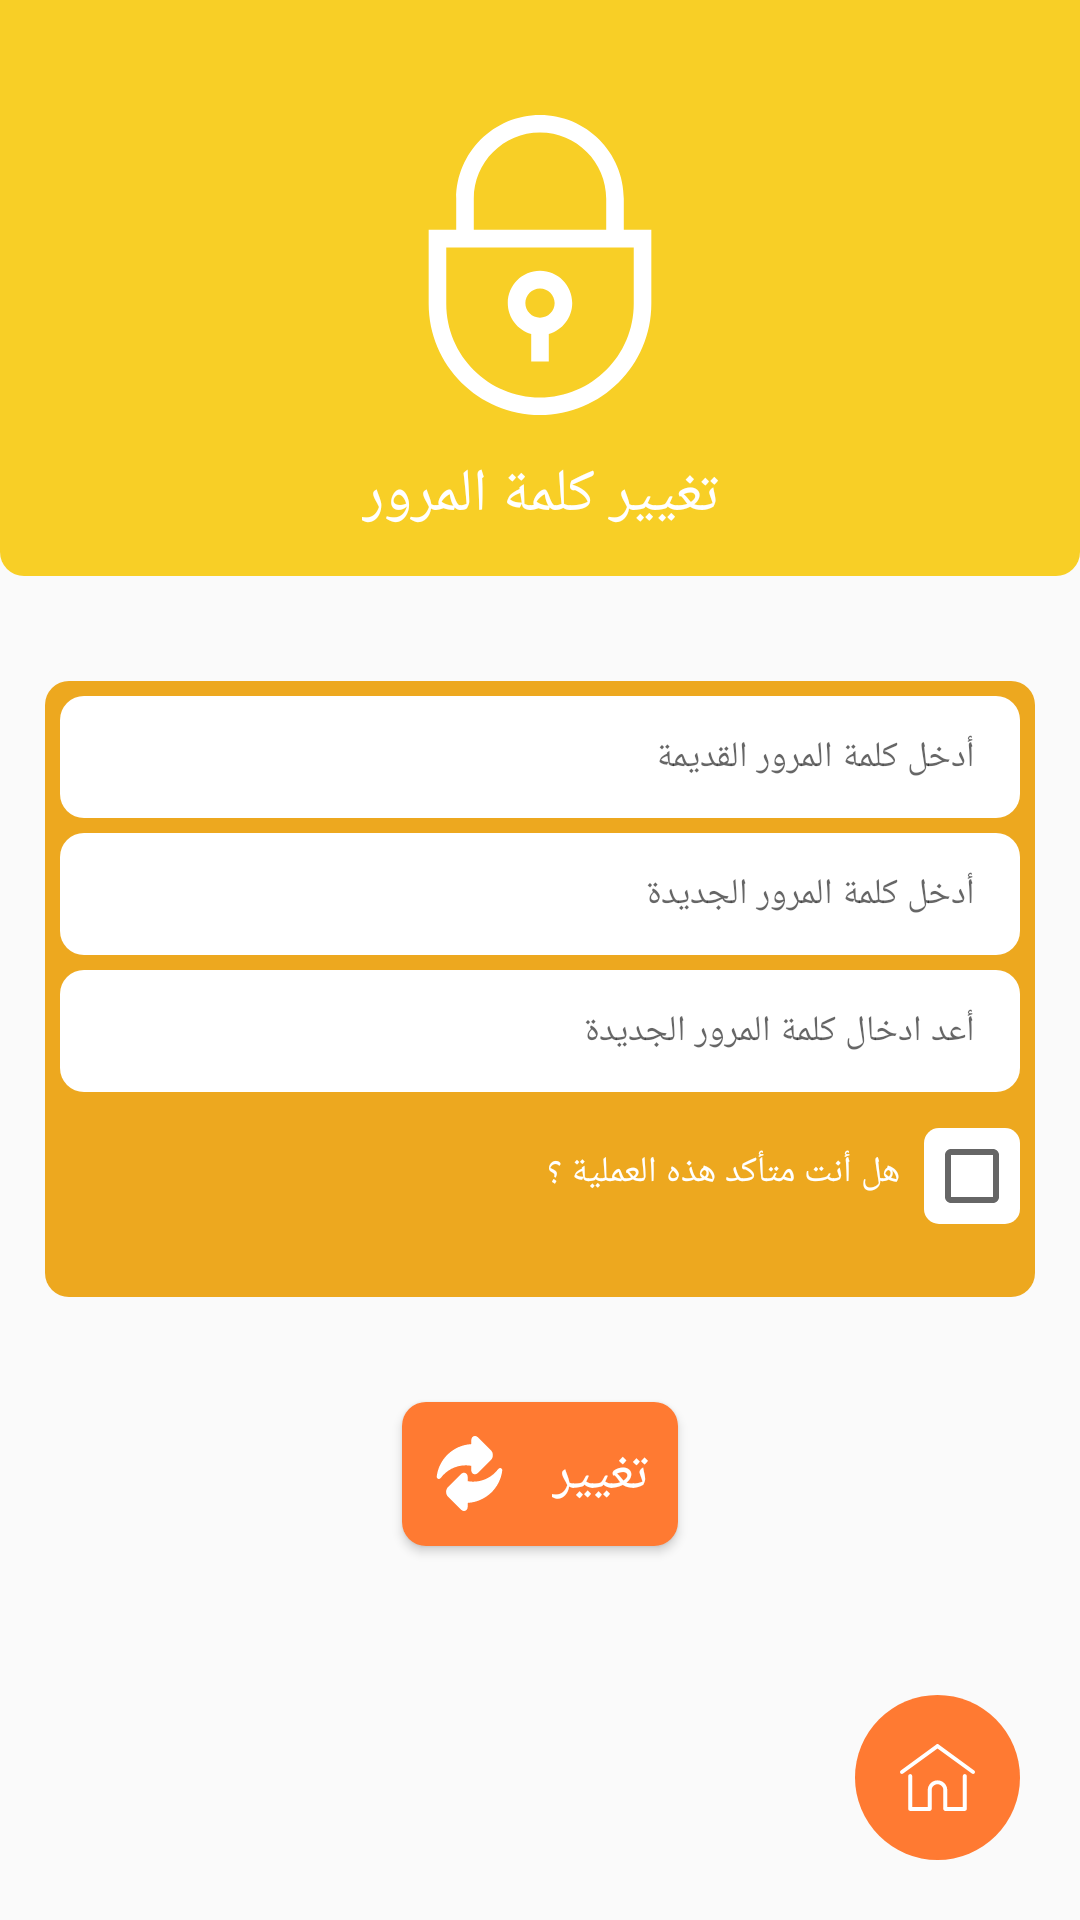

This screen was rendered from an Android layout file. Write that file and the resources it references.
<!-- AndroidManifest.xml: application theme Theme.ProductsStoreApplication -->
<!-- res/layout/activity_change_password.xml -->
<?xml version="1.0" encoding="utf-8"?>
<androidx.constraintlayout.widget.ConstraintLayout xmlns:android="http://schemas.android.com/apk/res/android"
    xmlns:app="http://schemas.android.com/apk/res-auto"
    xmlns:tools="http://schemas.android.com/tools"
    android:layout_width="match_parent"
    android:layout_height="match_parent"
    tools:context=".ChangePasswordActivity">

    <androidx.constraintlayout.widget.Guideline
        android:id="@+id/guideline_horz_0.3"
        android:layout_width="wrap_content"
        android:layout_height="wrap_content"
        android:orientation="horizontal"
        app:layout_constraintGuide_percent="0.30"
        />

    <androidx.constraintlayout.widget.Guideline
        android:id="@+id/guideline_horz_0.75"
        android:layout_width="wrap_content"
        android:layout_height="wrap_content"
        android:orientation="horizontal"
        app:layout_constraintGuide_percent="0.73"
        />

    <View
        android:id="@+id/change_password_view"
        android:layout_width="0dp"
        android:layout_height="0dp"
        app:layout_constraintTop_toTopOf="parent"
        app:layout_constraintStart_toStartOf="parent"
        app:layout_constraintEnd_toEndOf="parent"
        app:layout_constraintBottom_toTopOf="@id/guideline_horz_0.3"
        android:background="@drawable/main_view_background"
        />

    <View
        android:id="@+id/change_password_view2"
        android:layout_width="match_parent"
        android:layout_height="0dp"
        app:layout_constraintTop_toBottomOf="@id/guideline_horz_0.3"
        app:layout_constraintStart_toStartOf="parent"
        app:layout_constraintEnd_toEndOf="parent"
        app:layout_constraintBottom_toTopOf="@id/guideline_horz_0.75"
        android:background="@drawable/sitting_recycler_background"
        android:layout_marginTop="35dp"
        android:layout_marginBottom="35dp"
        android:layout_marginLeft="15dp"
        android:layout_marginRight="15dp"
        />


    <TextView
        android:id="@+id/change_password_title"
        android:layout_width="wrap_content"
        android:layout_height="wrap_content"
        app:layout_constraintLeft_toLeftOf="@id/change_password_view"
        app:layout_constraintTop_toBottomOf="@id/change_password_imgview"
        app:layout_constraintRight_toRightOf="@id/change_password_view"
        app:layout_constraintBottom_toBottomOf="@id/change_password_view"
        android:text="@string/change_password"
        android:textSize="20dp"
        android:fontFamily="@font/my_font_bold"
        android:textColor="@color/my_white"
        />

    <ImageView
        android:id="@+id/change_password_imgview"
        android:layout_width="wrap_content"
        android:layout_height="wrap_content"
        app:layout_constraintTop_toTopOf="parent"
        app:layout_constraintBottom_toTopOf="@id/change_password_title"
        app:layout_constraintRight_toRightOf="parent"
        app:layout_constraintLeft_toLeftOf="parent"
        android:src="@drawable/ic_biglock"
        android:layout_marginTop="25dp"
        />

    <EditText
        android:id="@+id/change_password_oldpassword"
        android:layout_width="0dp"
        android:layout_height="wrap_content"
        app:layout_constraintTop_toTopOf="@id/change_password_view2"
        app:layout_constraintLeft_toLeftOf="@id/change_password_view2"
        app:layout_constraintRight_toRightOf="@id/change_password_view2"
        android:hint="@string/enter_oldpassword"
        android:background="@drawable/main_edittext_background"
        android:paddingRight="15dp"
        android:fontFamily="@font/app_font_medium"
        android:paddingTop="12dp"
        android:paddingBottom="12dp"
        android:lines="1"
        android:inputType="textPassword"
        android:paddingLeft="5dp"
        android:layout_marginTop="5dp"
        android:layout_marginLeft="5dp"
        android:layout_marginRight="5dp"
        android:gravity="center_vertical|right"
        android:textSize="12dp"
        />

    <EditText
        android:id="@+id/change_password_newpassword"
        android:layout_width="0dp"
        android:layout_height="wrap_content"
        app:layout_constraintLeft_toLeftOf="@id/change_password_view2"
        app:layout_constraintRight_toRightOf="@id/change_password_view2"
        app:layout_constraintTop_toBottomOf="@id/change_password_oldpassword"
        android:hint="@string/enter_newpassword"
        android:background="@drawable/main_edittext_background"
        android:paddingRight="15dp"
        android:fontFamily="@font/app_font_medium"
        android:paddingTop="12dp"
        android:paddingBottom="12dp"
        android:lines="1"
        android:inputType="textPassword"
        android:paddingLeft="5dp"
        android:layout_marginTop="5dp"
        android:layout_marginLeft="5dp"
        android:layout_marginRight="5dp"
        android:gravity="center_vertical|right"
        android:textSize="12dp"
        />
    <EditText
        android:id="@+id/change_password_reNewpassword"
        android:layout_width="0dp"
        android:layout_height="wrap_content"
        app:layout_constraintLeft_toLeftOf="@id/change_password_view2"
        app:layout_constraintRight_toRightOf="@id/change_password_view2"
        app:layout_constraintTop_toBottomOf="@id/change_password_newpassword"
        android:hint="@string/enter_re_newpassword"
        android:background="@drawable/main_edittext_background"
        android:paddingRight="15dp"
        android:fontFamily="@font/app_font_medium"
        android:paddingTop="12dp"
        android:paddingBottom="12dp"
        android:textSize="12dp"
        android:lines="1"
        android:inputType="textPassword"
        android:gravity="center_vertical|right"
        android:paddingLeft="5dp"
        android:layout_marginTop="5dp"
        android:layout_marginLeft="5dp"
        android:layout_marginRight="5dp"
        />
    <CheckBox
        android:id="@+id/change_password_checkbox"
        android:layout_width="wrap_content"
        android:layout_height="wrap_content"
        app:layout_constraintTop_toBottomOf="@id/change_password_reNewpassword"
        app:layout_constraintRight_toRightOf="@id/change_password_view2"
        android:layout_marginRight="5dp"
        android:layout_marginTop="12dp"
        android:background="@drawable/check_background"
        />

    <TextView
        android:layout_width="wrap_content"
        android:layout_height="wrap_content"
        android:textSize="12dp"
        app:layout_constraintTop_toTopOf="@id/change_password_checkbox"
        app:layout_constraintBottom_toBottomOf="@id/change_password_checkbox"
        app:layout_constraintRight_toLeftOf="@id/change_password_checkbox"
        android:layout_marginRight="8dp"
        android:layout_marginBottom="3dp"
        android:text="@string/are_u_sure"
        android:textColor="@color/my_white"
        android:fontFamily="@font/app_font_medium"/>

    <Button
        android:id="@+id/change_password_btn_change"
        android:layout_width="wrap_content"
        android:layout_height="wrap_content"
        app:layout_constraintTop_toBottomOf="@id/guideline_horz_0.75"
        app:layout_constraintRight_toRightOf="@id/change_password_view2"
        app:layout_constraintLeft_toLeftOf="@id/change_password_view2"
        android:background="@drawable/btn_sign_inback"
        android:text="@string/change"
        android:textColor="@color/my_white"
        android:textSize="18dp"
        android:fontFamily="@font/app_font_medium"
        android:paddingTop="5dp"
        android:paddingBottom="5dp"
        android:paddingRight="10dp"
        android:paddingLeft="10dp"
        android:drawableLeft="@drawable/ic_exchange"
        android:drawablePadding="15dp"
        android:drawableTint="@color/my_white"
        />

    <ImageButton
        android:id="@+id/btn_go_home"
        android:layout_width="wrap_content"
        android:layout_height="wrap_content"
        app:layout_constraintBottom_toBottomOf="parent"
        app:layout_constraintRight_toRightOf="parent"
        android:src="@drawable/ic_home"
        android:tint="@color/my_white"
        android:background="@drawable/btn_go_home_background"
        android:padding="15dp"
        android:layout_margin="20dp"
        tools:ignore="UseAppTint" />






</androidx.constraintlayout.widget.ConstraintLayout>
<!-- resources referenced by this layout -->
<resources>
  <color name="my_white">#FFFFFF</color>
  <!-- drawable btn_go_home_background (drawable-v24) -->
  <?xml version="1.0" encoding="utf-8"?>
  <selector xmlns:android="http://schemas.android.com/apk/res/android">
      <item android:drawable="@drawable/pressedbtn_signin_gohome" android:state_pressed="true"/>
      <item android:drawable="@drawable/normalbtn_signin_gohome"/>
  </selector>
  <!-- drawable btn_sign_inback (drawable) -->
  <?xml version="1.0" encoding="utf-8"?>
  <selector xmlns:android="http://schemas.android.com/apk/res/android">
      <item android:drawable="@drawable/pressedbtn_signin" android:state_pressed="true"/>
      <item android:drawable="@drawable/normalbtn_signin"/>
  </selector>
  <!-- drawable check_background (drawable-v24) -->
  <?xml version="1.0" encoding="utf-8"?>
  <shape android:shape="rectangle" xmlns:android="http://schemas.android.com/apk/res/android">
  <corners android:radius="5dp" />
      <solid android:color="@color/my_white" />
  </shape>
  <!-- drawable main_edittext_background (drawable) -->
  <?xml version="1.0" encoding="utf-8"?>
  <shape android:shape="rectangle" xmlns:android="http://schemas.android.com/apk/res/android">
  <corners android:radius="8dp" />
      <solid android:color="@color/my_white"/>
  </shape>
  <!-- drawable main_view_background (drawable) -->
  <?xml version="1.0" encoding="utf-8"?>
  <shape android:shape="rectangle" xmlns:android="http://schemas.android.com/apk/res/android">
  <corners android:bottomLeftRadius="8dp"
      android:bottomRightRadius="8dp" />
      <solid android:color="@color/app_yellow" />
  </shape>
  <!-- drawable sitting_recycler_background (drawable-v24) -->
  <?xml version="1.0" encoding="utf-8"?>
  <shape android:shape="rectangle" xmlns:android="http://schemas.android.com/apk/res/android">
  <corners android:radius="8dp" />
      <solid android:color="@color/app_yellow2" />
  </shape>
  <string name="are_u_sure">هل أنت متأكد هذه العملية ؟</string>
  <string name="change">تغيير</string>
  <string name="change_password">تغيير كلمة المرور</string>
  <string name="enter_newpassword">أدخل كلمة المرور الجديدة</string>
  <string name="enter_oldpassword">أدخل كلمة المرور القديمة</string>
  <string name="enter_re_newpassword">أعد ادخال كلمة المرور الجديدة</string>
  <!-- drawable pressedbtn_signin_gohome (drawable-v24) -->
  <?xml version="1.0" encoding="utf-8"?>
  <shape android:shape="rectangle" xmlns:android="http://schemas.android.com/apk/res/android">
      <corners android:radius="250dp"/>
      <solid android:color="@color/app_lightOrange"/>
  </shape>
  <!-- drawable normalbtn_signin_gohome (drawable-v24) -->
  <?xml version="1.0" encoding="utf-8"?>
  <shape android:shape="rectangle" xmlns:android="http://schemas.android.com/apk/res/android">
      <corners android:radius="250dp"/>
      <solid android:color="@color/app_yellow3"/>
  </shape>
  <!-- drawable pressedbtn_signin (drawable) -->
  <?xml version="1.0" encoding="utf-8"?>
  <shape android:shape="rectangle" xmlns:android="http://schemas.android.com/apk/res/android">
      <corners android:radius="8dp"/>
      <solid android:color="@color/app_lightOrange"/>
  </shape>
  <!-- drawable normalbtn_signin (drawable) -->
  <?xml version="1.0" encoding="utf-8"?>
  <shape android:shape="rectangle" xmlns:android="http://schemas.android.com/apk/res/android">
      <corners android:radius="8dp"/>
      <solid android:color="@color/app_yellow3"/>
  </shape>
  <color name="white">#FFFFFFFF</color>
  <color name="app_yellow">#F8CF26</color>
  <color name="app_yellow2">#EDA81F</color>
  <color name="purple_500">#F8CF26</color>
  <color name="purple_700">#F8CF26</color>
  <color name="teal_200">#FF03DAC5</color>
  <color name="teal_700">#FF018786</color>
  <color name="black">#FF000000</color>
  <color name="app_lightOrange">#99FF931E</color>
  <color name="app_yellow3">#FF7A32</color>
</resources>
